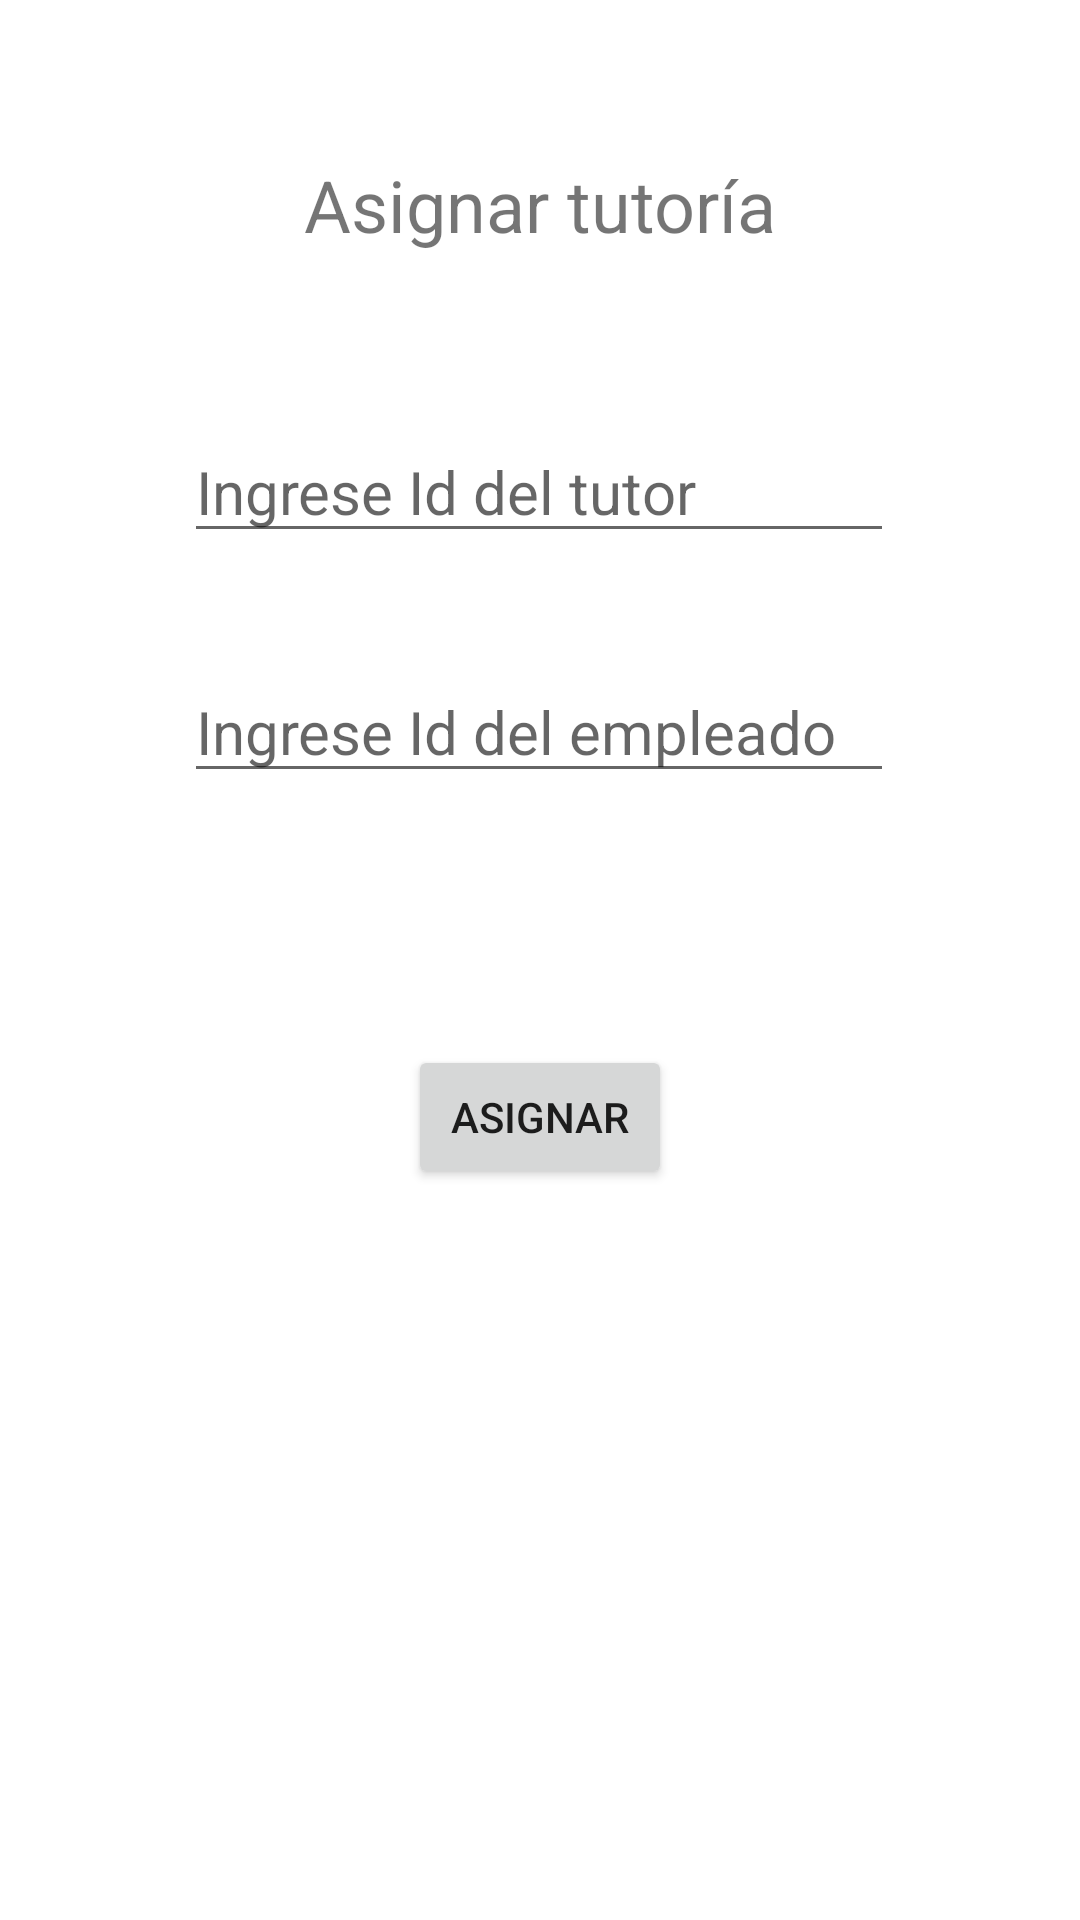

The Android layout XML behind this screen, and the referenced resources:
<!-- AndroidManifest.xml: application theme Theme.LAB4_APP_20192258 -->
<!-- res/layout/activity_asignar.xml -->
<?xml version="1.0" encoding="utf-8"?>
<androidx.constraintlayout.widget.ConstraintLayout xmlns:android="http://schemas.android.com/apk/res/android"
    xmlns:app="http://schemas.android.com/apk/res-auto"
    xmlns:tools="http://schemas.android.com/tools"
    android:layout_width="match_parent"
    android:layout_height="match_parent"
    tools:context=".AsignarActivity">

    <TextView
        android:id="@+id/textView"
        android:layout_width="wrap_content"
        android:layout_height="wrap_content"
        android:layout_marginTop="52dp"
        android:text="Asignar tutoría"
        android:textSize="24sp"
        app:layout_constraintEnd_toEndOf="parent"
        app:layout_constraintStart_toStartOf="parent"
        app:layout_constraintTop_toTopOf="parent" />

    <EditText
        android:id="@+id/editTextTextPersonName"
        android:layout_width="wrap_content"
        android:layout_height="wrap_content"
        android:layout_marginTop="56dp"
        android:digits="0123456789"
        android:ems="10"
        android:hint="Ingrese Id del tutor"
        android:inputType="number"
        android:maxLength="3"
        android:textSize="20sp"
        app:layout_constraintEnd_toEndOf="parent"
        app:layout_constraintHorizontal_bias="0.497"
        app:layout_constraintStart_toStartOf="parent"
        app:layout_constraintTop_toBottomOf="@+id/textView" />

    <EditText
        android:id="@+id/editTextTextPersonName3"
        android:layout_width="wrap_content"
        android:layout_height="wrap_content"
        android:layout_marginTop="136dp"
        android:digits="0123456789"
        android:ems="10"
        android:hint="Ingrese Id del empleado"
        android:inputType="number"
        android:maxLength="3"
        android:textSize="20sp"
        app:layout_constraintEnd_toEndOf="parent"
        app:layout_constraintHorizontal_bias="0.497"
        app:layout_constraintStart_toStartOf="parent"
        app:layout_constraintTop_toBottomOf="@+id/textView" />

    <Button
        android:id="@+id/button6"
        android:layout_width="wrap_content"
        android:layout_height="wrap_content"
        android:layout_marginBottom="88dp"
        android:text="Asignar"
        app:layout_constraintBottom_toBottomOf="parent"
        app:layout_constraintEnd_toEndOf="parent"
        app:layout_constraintStart_toStartOf="parent"
        app:layout_constraintTop_toBottomOf="@+id/editTextTextPersonName3"
        app:layout_constraintVertical_bias="0.351" />

</androidx.constraintlayout.widget.ConstraintLayout>
<!-- resources referenced by this layout -->
<resources>
  <style name="Theme.LAB4_APP_20192258" parent="Theme.MaterialComponents.DayNight.DarkActionBar">
          
          <item name="colorPrimary">@color/purple_500</item>
          <item name="colorPrimaryVariant">@color/purple_700</item>
          <item name="colorOnPrimary">@color/white</item>
          
          <item name="colorSecondary">@color/teal_200</item>
          <item name="colorSecondaryVariant">@color/teal_700</item>
          <item name="colorOnSecondary">@color/black</item>
          
          <item name="android:statusBarColor">?attr/colorPrimaryVariant</item>
          
      </style>
  <!-- not gathered from this repository: default colours our renderer supplied (Android Studio template values) -->
  <color name="purple_500">#FF6200EE</color>
  <color name="purple_700">#FF3700B3</color>
  <color name="teal_200">#FF03DAC5</color>
  <color name="teal_700">#FF018786</color>
  <color name="black">#FF000000</color>
  <color name="white">#FFFFFFFF</color>
</resources>
